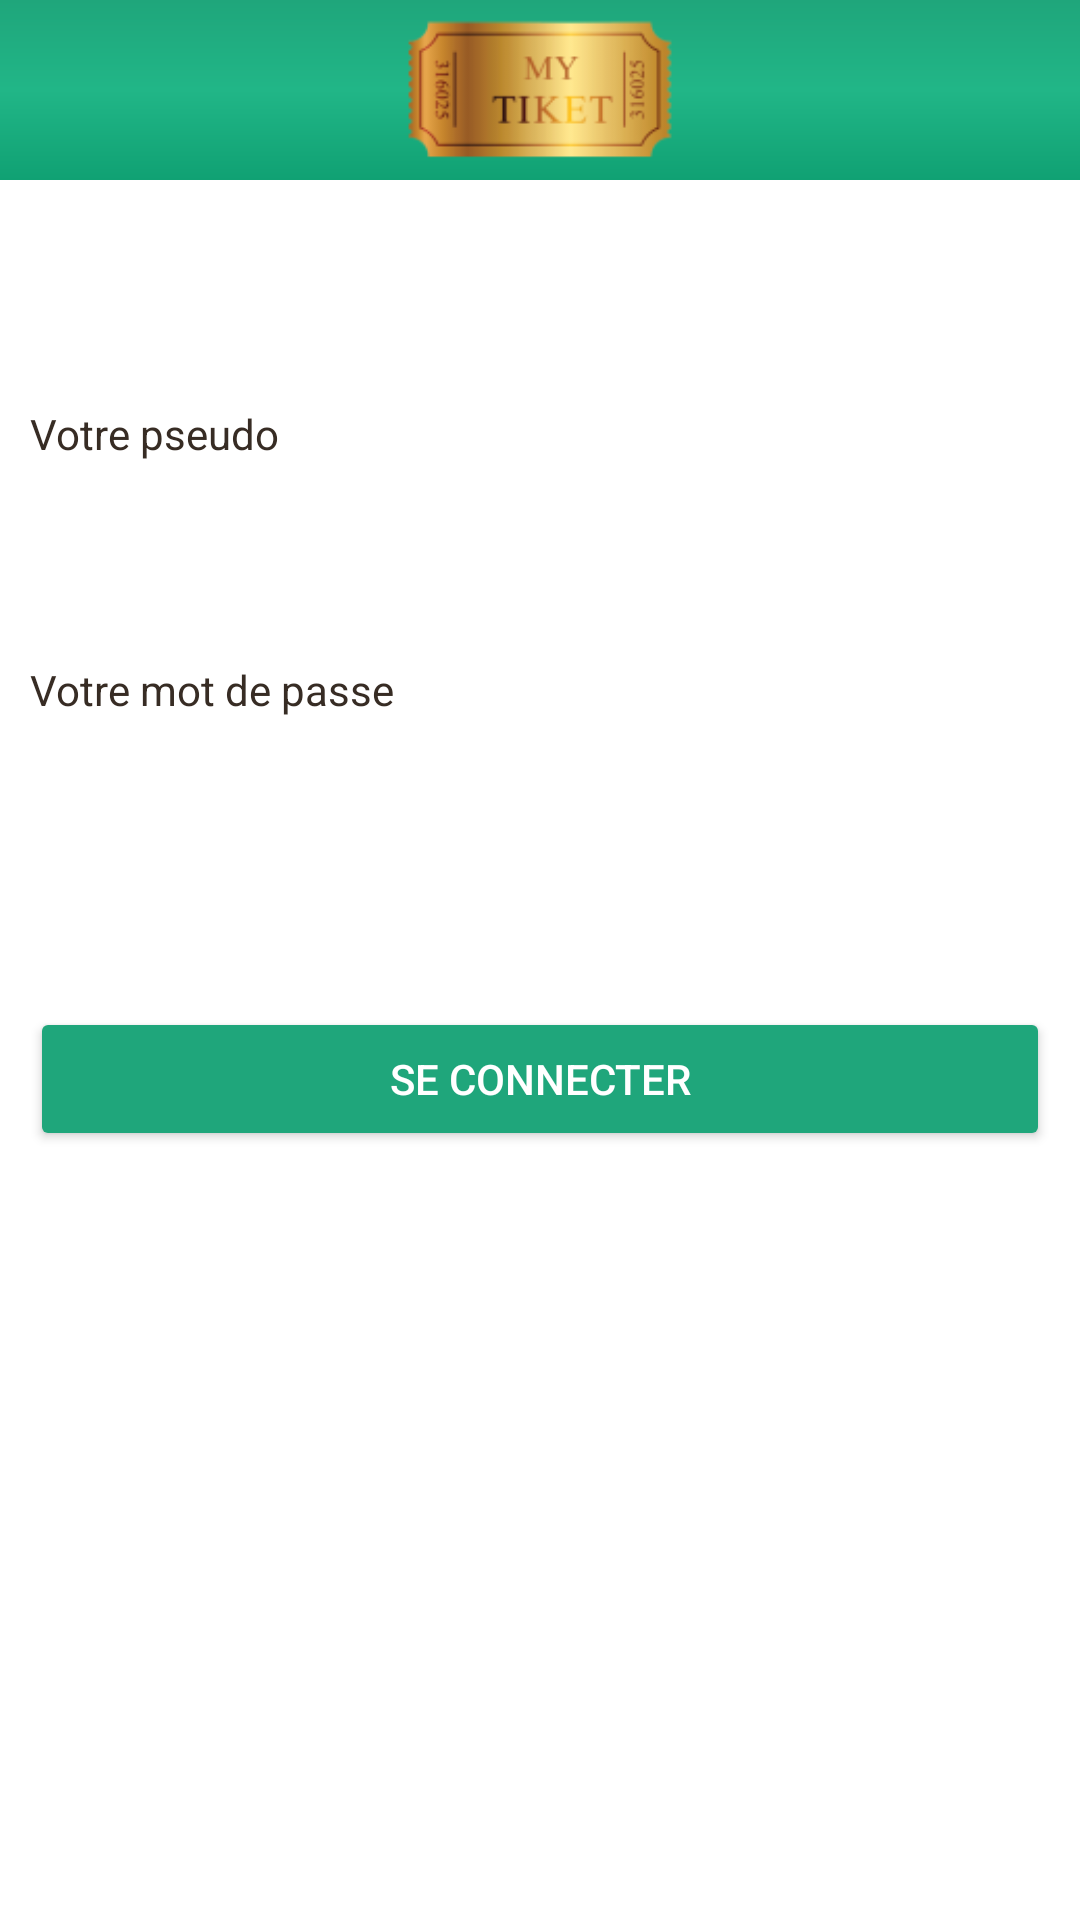

Produce the Android XML layout that renders to this screen, including the resource entries it uses.
<!-- AndroidManifest.xml: application theme AppTheme -->
<!-- res/layout/activity_login.xml -->
<?xml version="1.0" encoding="utf-8"?>
<ScrollView xmlns:android="http://schemas.android.com/apk/res/android"
    android:layout_width="fill_parent"
    android:layout_height="fill_parent"
    android:fillViewport="true">

    <RelativeLayout
        android:layout_width="fill_parent"
        android:layout_height="wrap_content"
        android:background="#ffffff">

        
        <LinearLayout
            android:id="@+id/header"
            android:layout_width="fill_parent"
            android:layout_height="60dp"
            android:background="@layout/header_gradient"
            android:paddingBottom="5dip"
            android:paddingTop="5dip"
            android:gravity="center">
            
            <ImageView
                android:layout_width="100dp"
                android:layout_height="100dp"
                android:src="@mipmap/ic_logo" />
            
        </LinearLayout>
        

        
        <LinearLayout
            android:id="@+id/footer"
            android:layout_width="fill_parent"
            android:layout_height="90dip"
            android:layout_alignParentBottom="true"
            android:background="@layout/footer_repeat">

        </LinearLayout>
        
        

        
        <LinearLayout
            android:layout_width="match_parent"
            android:layout_height="wrap_content"
            android:orientation="vertical"
            android:padding="10dip"
            android:layout_below="@+id/header"
            android:layout_alignParentLeft="true"
            android:layout_alignParentStart="true"
            android:layout_marginTop="65dp">
            
            <TextView
                android:layout_width="fill_parent"
                android:layout_height="wrap_content"
                android:text="@string/edit_pseudo"
                android:textColor="#372c24" />

            <EditText
                android:id="@+id/edit_pseudo"
                android:layout_width="fill_parent"
                android:layout_height="wrap_content"
                android:layout_marginBottom="20dip"
                android:layout_marginTop="5dip"
                android:inputType="text"
                android:maxLines="1"
                android:textColor="#1fa67b" />
            
            <TextView
                android:layout_width="fill_parent"
                android:layout_height="wrap_content"
                android:text="@string/edit_password"
                android:textColor="#372c24" />

            <EditText
                android:id="@+id/edit_password"
                android:layout_width="fill_parent"
                android:layout_height="wrap_content"
                android:layout_marginTop="5dip"
                android:inputType="textPassword"
                android:maxLines="1"
                android:textColor="#1fa67b" />
            
            <Button
                android:id="@+id/btn_login"
                android:layout_width="fill_parent"
                android:layout_height="wrap_content"
                android:layout_marginTop="50dip"
                android:text="@string/btn_login"
                android:backgroundTint="#1fa67b" />
            

        </LinearLayout>
        

    </RelativeLayout>
</ScrollView>
<!-- res/layout/header_gradient.xml (included above) -->
<?xml version="1.0" encoding="utf-8"?>
<shape xmlns:android="http://schemas.android.com/apk/res/android"
    android:layout_width="wrap_content"
    android:layout_height="wrap_content">
    <gradient
        android:startColor="#1fa67b"
        android:centerColor="#ff21b687"
        android:endColor="#ff10a173"
        android:angle="270"
        android:layout_width="wrap_content"
        android:layout_height="wrap_content" />
</shape>
<!-- resources referenced by this layout -->
<resources>
  <!-- mipmap ic_logo: png bitmap (mipmap-hdpi, 3267 bytes) -->
  <string name="btn_login">SE CONNECTER</string>
  <string name="edit_password">Votre mot de passe</string>
  <string name="edit_pseudo">Votre pseudo</string>
  <style name="AppTheme" parent="Theme.AppCompat.NoActionBar">
          
          <item name="windowActionBar">false</item>
          <item name="android:windowNoTitle">true</item>
          <item name="colorPrimary">@color/colorPrimary</item>
          <item name="colorPrimaryDark">@color/colorPrimaryDark</item>
          <item name="colorAccent">#1fa67b</item>
      </style>
  <!-- not gathered from this repository: default colours our renderer supplied (Android Studio template values) -->
  <color name="colorPrimary">#FF6200EE</color>
  <color name="colorPrimaryDark">#FF3700B3</color>
</resources>
